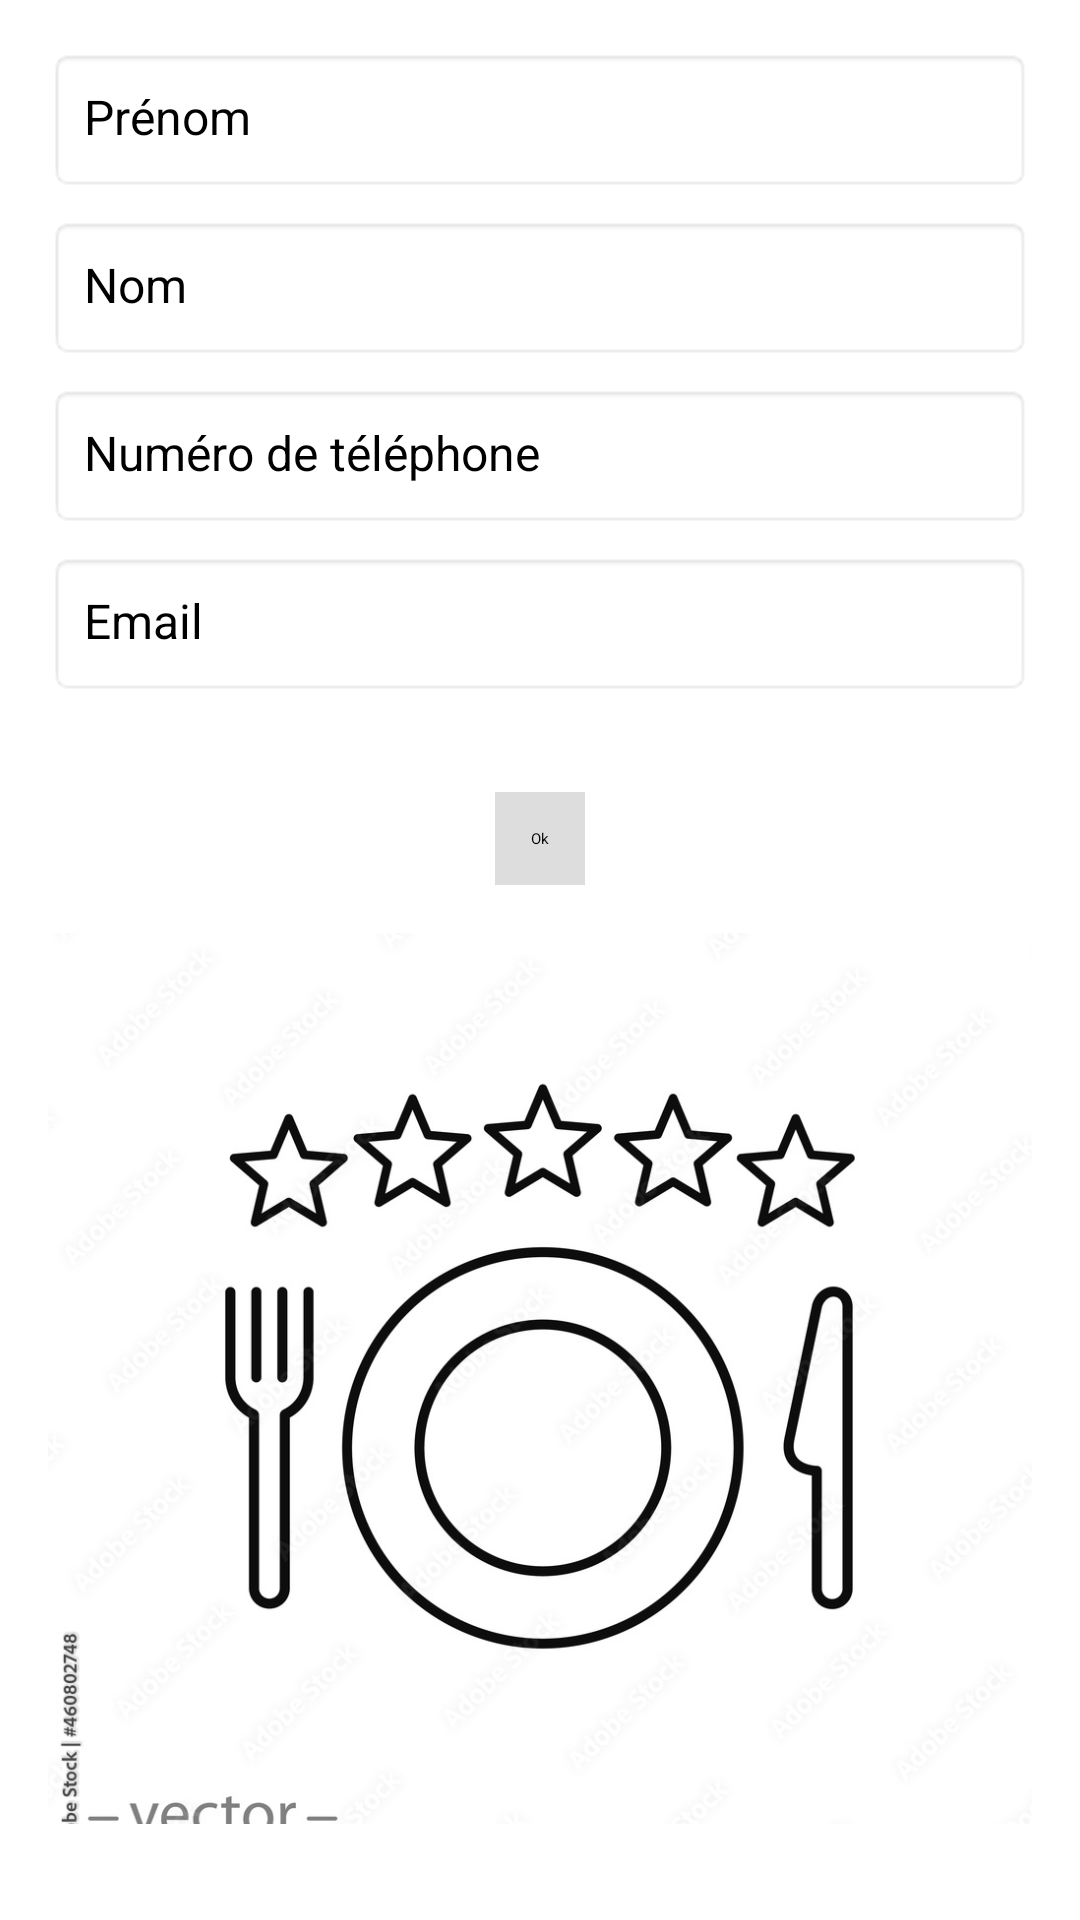

This screen was rendered from an Android layout file. Write that file and the resources it references.
<!-- AndroidManifest.xml: application theme Theme.RestaurantREVIEWS -->
<!-- res/layout/activity_main.xml -->
<?xml version="1.0" encoding="utf-8"?>
<LinearLayout xmlns:android="http://schemas.android.com/apk/res/android"
    android:layout_width="match_parent"
    android:layout_height="match_parent"
    android:orientation="vertical"
    android:background="#FFFFFF"
    android:padding="16dp">

    <EditText
        android:id="@+id/prenom"
        android:layout_width="match_parent"
        android:layout_height="wrap_content"
        android:layout_marginBottom="8dp"
        android:background="@android:drawable/editbox_background_normal"
        android:hint="Prénom"
        android:minHeight="48dp"
        android:padding="12dp"
        android:textSize="16sp" />

    <EditText
        android:id="@+id/nom"
        android:layout_width="match_parent"
        android:layout_height="wrap_content"
        android:layout_marginBottom="8dp"
        android:background="@android:drawable/editbox_background_normal"
        android:hint="Nom"
        android:minHeight="48dp"
        android:padding="12dp"
        android:textSize="16sp" />

    <EditText
        android:id="@+id/numTel"
        android:layout_width="match_parent"
        android:layout_height="wrap_content"
        android:layout_marginBottom="8dp"
        android:background="@android:drawable/editbox_background_normal"
        android:hint="Numéro de téléphone"
        android:inputType="phone"
        android:minHeight="48dp"
        android:padding="12dp"
        android:textSize="16sp" />

    <EditText
        android:id="@+id/email"
        android:layout_width="match_parent"
        android:layout_height="wrap_content"
        android:layout_marginBottom="8dp"
        android:background="@android:drawable/editbox_background_normal"
        android:hint="Email"
        android:inputType="textEmailAddress"
        android:minHeight="48dp"
        android:padding="12dp"
        android:textSize="16sp" />

    <Button
        android:id="@+id/bouton1"
        android:layout_width="wrap_content"
        android:layout_height="wrap_content"
        android:text="Ok"
        android:background="#DDDDDD"
        android:textColor="#000000"
        android:padding="12dp"
        android:elevation="2dp"
        android:layout_gravity="center_horizontal"
        android:layout_marginTop="24dp"
        android:layout_marginBottom="16dp" />

    <ImageView
        android:id="@+id/imageViewReview"
        android:layout_width="match_parent"
        android:layout_height="0dp"
        android:layout_weight="1"
        android:layout_gravity="center_horizontal"
        android:scaleType="centerCrop"
        android:src="@drawable/review"

        android:adjustViewBounds="true"
        android:layout_marginBottom="16dp" />

</LinearLayout>
<!-- resources referenced by this layout -->
<resources>
  <!-- drawable review: jpg bitmap (drawable, 114095 bytes) -->
  <style name="Theme.RestaurantREVIEWS" parent="Theme.MaterialComponents.DayNight.DarkActionBar">
          
          <item name="colorPrimary">@color/purple_200</item>
          <item name="colorPrimaryVariant">@color/purple_700</item>
          <item name="colorOnPrimary">@color/black</item>
          
          <item name="colorSecondary">@color/teal_200</item>
          <item name="colorSecondaryVariant">@color/teal_200</item>
          <item name="colorOnSecondary">@color/black</item>
          
          <item name="android:statusBarColor" tools:targetApi="21">?attr/colorPrimaryVariant</item>
          
      </style>
  <!-- not gathered from this repository: default colours our renderer supplied (Android Studio template values) -->
  <color name="purple_200">#FFBB86FC</color>
  <color name="purple_700">#FF3700B3</color>
  <color name="teal_200">#FF03DAC5</color>
  <color name="black">#FF000000</color>
</resources>
